Run: headless pygame with SDL's dummy video driver; simulated clock (each Clock.tick advances the game by its frame time, no real sleeping); random seed 0; keys injected as events and as key.get_pressed() state; no mouse input.
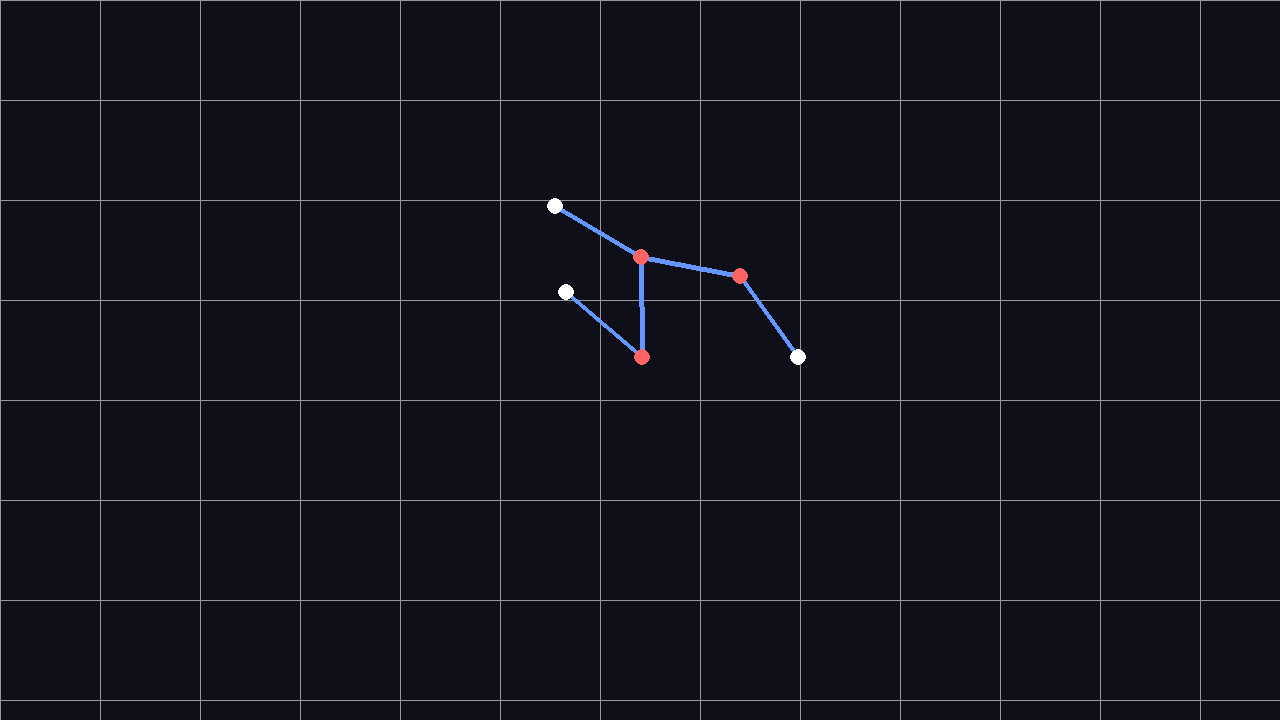
Frame 1 of 4 · flips 1–60 · no input
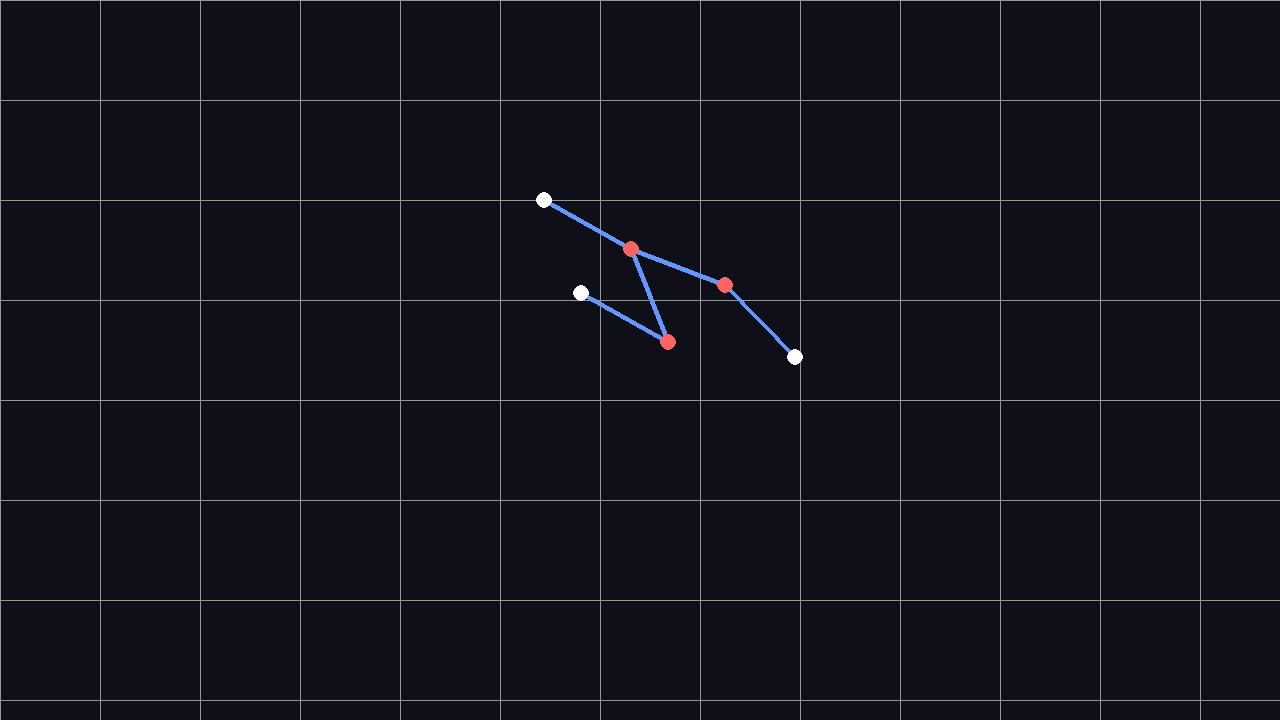
Frame 2 of 4 · flips 61–180 · tapped SPACE, RETURN · held RIGHT (→), D
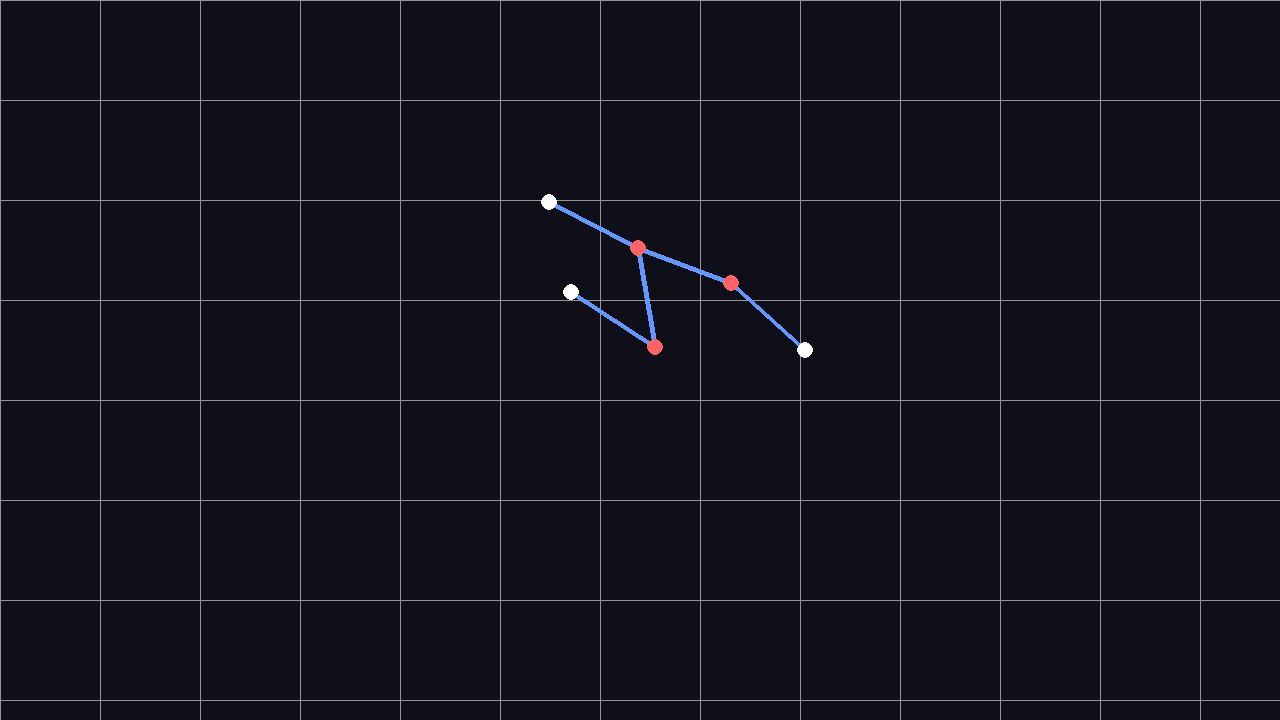
Frame 3 of 4 · flips 181–300 · held DOWN (↓), S
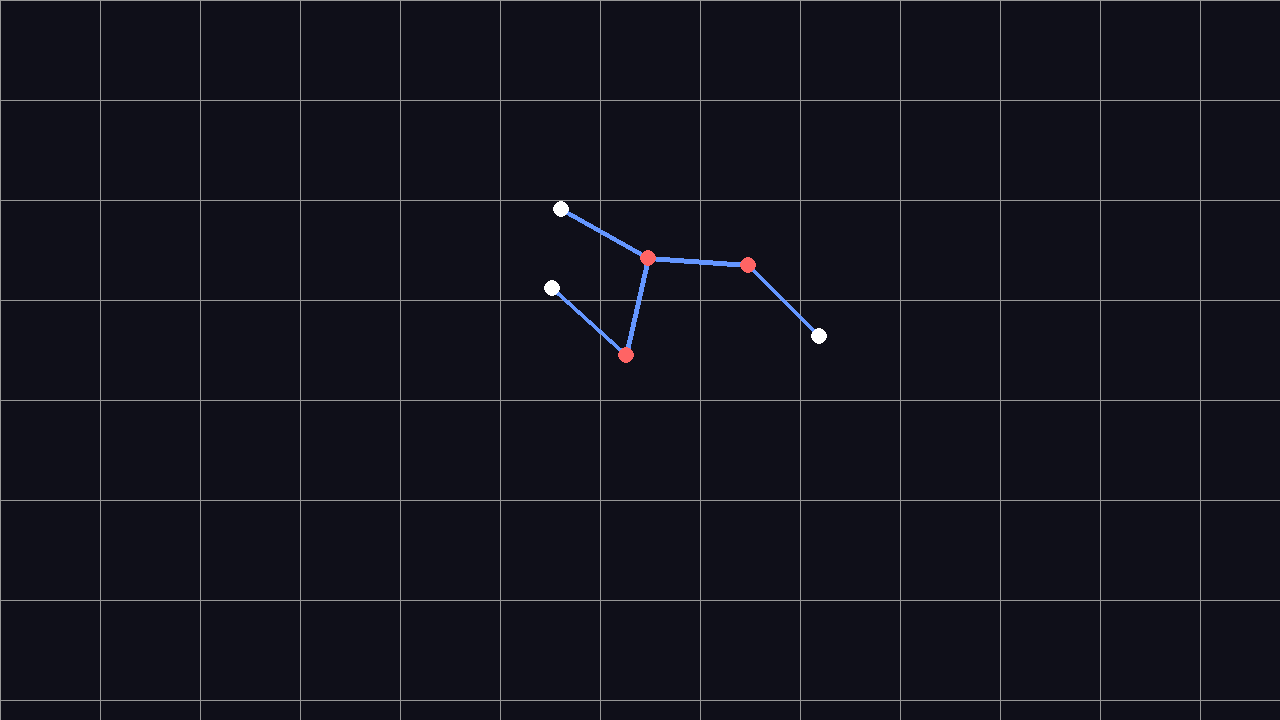
Frame 4 of 4 · flips 301–420 · held LEFT (←), A, UP (↑), W

The pygame program that drew these frames:

import pygame
import random
import math

# --- Config ---
WIDTH, HEIGHT = 1280, 720
FPS = 120
ZOOM = 100
RIGIDITY_BONE = 0.8 
RIGIDITY_MUSCLE = 0.2
DAMPING = 0.7
SUBSTEPS = 50
FLUID_DENSITY = 0.9  # Résistance globale de l'eau
EXPULSION_COEF = 0.1 # Force de propulsion lors de la contraction des membres


class Node:
    def __init__(self, x, y, is_muscle=False, amplitude=0.3, phase=0.0, period=120, nodes_ref=None, pause_max=False, pause_min=False, threshold=0.5, coef_pause = 0):
        self.x, self.y = x, y
        self.x, self.y = x, y
        self.vx, self.vy = 0.0, 0.0
        self.is_muscle = is_muscle


        # Propriétés de mouvement (utilisées seulement si is_muscle est True)
        self.amplitude = amplitude  # Oscillation en radians (ex: 0.3 rad)
        self.phase = phase          # Décalage (offset)
        self.period = period        # Temps pour un cycle complet
        self.pause_max = pause_max  # True = s'arrête en haut
        self.pause_min = pause_min  # True = s'arrête en bas
        self.threshold = threshold    # Seuil pour les pauses, definit la durée de la pause
        self.coef_pause = coef_pause # coef de pause, si 0, alors arret complet, si 1: aucun effect, si >1: acceleration

        self.base_angle = 0.0
        self.target_angle = 0.0

        # --- MESURE INITIALE ---
        # Si on donne deux nodes de référence (n1, n2), on calcule l'angle formé par n1 -> self -> n2
        if is_muscle and nodes_ref and len(nodes_ref) == 2:
            n1, n2 = nodes_ref
            # On calcule l'angle relatif entre les deux segments connectés à ce joint
            angle1 = math.atan2(n1.y - self.y, n1.x - self.x)
            angle2 = math.atan2(n2.y - self.y, n2.x - self.x)
            self.base_angle = angle2 - angle1 # en rad



class Edge:
    def __init__(self, n_a, n_b):
        self.n_a = n_a
        self.n_b = n_b
        self.length = 1.0  # Toutes les arêtes font exactement 1 uni

class Creature:
    def __init__(self, nodes, edges):
        self.nodes = nodes
        self.edges = edges
    
    def update(self, frame_count):
        # On répète la physique plusieurs fois par frame
        for _ in range(SUBSTEPS):
            self._physics_step(frame_count)

    def _apply_collisions(self):
            collision_radius = 0.2 
            repulsion_strength = 0.04

            for i, n in enumerate(self.nodes):
                for e in self.edges:
                    if i == e.n_a or i == e.n_b:
                        continue
                    
                    n1, n2 = self.nodes[e.n_a], self.nodes[e.n_b]
                    
                    # Vecteurs pour calcul de distance
                    ab = pygame.Vector2(n2.x - n1.x, n2.y - n1.y)
                    ap = pygame.Vector2(n.x - n1.x, n.y - n1.y)
                    
                    # Projection (t) pour trouver le point le plus proche
                    seg_len_sq = ab.length_squared()
                    if seg_len_sq == 0: continue
                    
                    t = ap.dot(ab) / seg_len_sq
                    t = max(0, min(1, t)) 
                    
                    closest = pygame.Vector2(n1.x + t * ab.x, n1.y + t * ab.y)
                    dist_vec = pygame.Vector2(n.x - closest.x, n.y - closest.y)
                    distance = dist_vec.length()
                    
                    if distance < collision_radius:
                        # print(distance)
                        # 1. Calcul de l'intensité de la force (Pression)
                        push_mag = (collision_radius - distance) * repulsion_strength
                        force = (dist_vec / (distance+0.001)) * push_mag
                        
                        # 2. ACTION : Le Node subit la force
                        n.vx += force.x
                        n.vy += force.y
                        
                        # 3. RÉACTION : Le segment subit l'exact opposé (-force)
                        # On distribue selon la règle du levier :
                        # Si t=0 (proche n1), n1 prend tout. Si t=1 (proche n2), n2 prend tout.
                        n1.vx -= force.x * (1 - t)
                        n1.vy -= force.y * (1 - t)
                        n2.vx -= force.x * t
                        n2.vy -= force.y * t

    def _physics_step(self, frame_count):
# 1. Mise à jour des cibles de muscles
        for n in self.nodes:
            if n.is_muscle:
                raw_sin = math.sin(2 * math.pi * frame_count / n.period + n.phase)
                t = raw_sin
                if n.pause_max and raw_sin > n.threshold:
                    t = n.threshold + (raw_sin - n.threshold) * n.coef_pause
                elif n.pause_min and raw_sin < -n.threshold:
                    t = -n.threshold + (raw_sin + n.threshold) * n.coef_pause
                
                n.target_angle = n.base_angle + (t * n.amplitude)
# 2. Physique des OS
        for e in self.edges:
            n1, n2 = self.nodes[e.n_a], self.nodes[e.n_b]
            dx, dy = n2.x - n1.x, n2.y - n1.y
            dist = math.sqrt(dx**2 + dy**2) or 0.001
            delta = (dist - 1.0) / dist
            fx, fy = dx * delta * RIGIDITY_BONE, dy * delta * RIGIDITY_BONE
            n1.vx += fx; n1.vy += fy
            n2.vx -= fx; n2.vy -= fy
# 3. Physique des MUSCLES
        for n in self.nodes:
            if n.is_muscle and n.nodes_ref:
                n_l, n_r = n.nodes_ref
                dx_l, dy_l = n_l.x - n.x, n_l.y - n.y
                dx_r, dy_r = n_r.x - n.x, n_r.y - n.y
                
                # Sécurité : distance mini pour éviter division par zéro
                dist_l = max(0.2, math.sqrt(dx_l**2 + dy_l**2))
                dist_r = max(0.2, math.sqrt(dx_r**2 + dy_r**2))

                angle_l = math.atan2(dy_l, dx_l)
                angle_r = math.atan2(dy_r, dx_r)
                current_angle = angle_r - angle_l
                
                diff = (n.target_angle - current_angle + math.pi) % (2 * math.pi) - math.pi
                torque_force = diff * RIGIDITY_MUSCLE
                
                # Application des forces
                fl_x, fl_y = (math.sin(angle_l) * torque_force / dist_l), (-math.cos(angle_l) * torque_force / dist_l)
                fr_x, fr_y = (-math.sin(angle_r) * torque_force / dist_r), (math.cos(angle_r) * torque_force / dist_r)

                n_l.vx += fl_x; n_l.vy += fl_y
                n_r.vx += fr_x; n_r.vy += fr_y
                n.vx -= (fl_x + fr_x); n.vy -= (fl_y + fr_y)
        self._apply_collisions()
# 4. Physique de l'eau (loi 1: 3 ème loi de Newton: on regarde chaque membre individuellement, pour voir comme ce mouvement déplace l’eau en supposant que l’eau est immobile:
#  si le membre pousse l’eau dans une direction, on doit lui appliquer une force dans l’autre sens) ==> proportionnel au carré de la vitesse
        for e in self.edges:
            n1, n2 = self.nodes[e.n_a], self.nodes[e.n_b]
            avg_vx = (n1.vx + n2.vx) / 2
            avg_vy = (n1.vy + n2.vy) / 2
            
            speed_sq = avg_vx**2 + avg_vy**2
            if speed_sq > 0.0001:
                speed = math.sqrt(speed_sq)
                # La force est proportionnelle au CARRÉ de la vitesse
                # C'est ce qui rend le retour des bras coûteux s'il est trop rapide
                drag_magnitude = speed_sq * FLUID_DENSITY * 10 # Multiplicateur pour compenser les petites vitesses
                
                n1.vx -= (avg_vx / speed) * drag_magnitude
                n1.vy -= (avg_vy / speed) * drag_magnitude
                n2.vx -= (avg_vx / speed) * drag_magnitude
                n2.vy -= (avg_vy / speed) * drag_magnitude
# 5. PHYSIQUE DE L'EAU (Loi 2 : Expulsion de volume avec seuil d'angle)
        for n in self.nodes:
            if n.is_muscle and n.nodes_ref:
                n_l, n_r = n.nodes_ref
                v1 = pygame.Vector2(n_l.x - n.x, n_l.y - n.y)
                v2 = pygame.Vector2(n_r.x - n.x, n_r.y - n.y)

                if v1.length() > 0 and v2.length() > 0:
                    # 1. Calcul de l'angle actuel entre les deux membres
                    dot_angle = v1.normalize().dot(v2.normalize())
                    # Clamp pour éviter les erreurs de calcul de acos
                    dot_angle = max(-1.0, min(1.0, dot_angle))
                    angle_interne = math.acos(dot_angle) 

                    # 2. Facteur d'efficacité : Max à 0 rad, décroît vers 0 à 180° (pi rad), courbe en cosinus pour une transition douce
                    efficiency = math.cos(angle_interne / 2) # Efficace si fermé, nul si ouvert à 180°
                    
                    # 3. Calcul de la vitesse de rapprochement
                    rel_vx = n_l.vx - n_r.vx
                    rel_vy = n_l.vy - n_r.vy
                    dot_product = (n_l.x - n_r.x) * rel_vx + (n_l.y - n_r.y) * rel_vy

                    if dot_product < 0: # S'ils se ferment
                        mid_x = (v1.x + v2.x) / 2
                        mid_y = (v1.y + v2.y) / 2
                        dist = math.sqrt(mid_x**2 + mid_y**2) or 0.1
                        
                        # La force est multipliée par l'efficiency (proximité des membres)
                        push_force = abs(dot_product) * EXPULSION_COEF * efficiency
                        
                        n.vx -= (mid_x / dist) * push_force
                        n.vy -= (mid_y / dist) * push_force
# 6. Intégration
        for n in self.nodes:
            # Clamp de la vitesse pour éviter les "téléportations"
            # max_v = 0.5 
            # n.vx = max(-max_v, min(max_v, n.vx))
            # n.vy = max(-max_v, min(max_v, n.vy))
            
            n.x += n.vx
            n.y += n.vy
            n.vx *= DAMPING
            n.vy *= DAMPING


def spawn_random_creature(num_nodes=6):
    nodes = []
    edges = []
    
    # 1. Placement des Nodes (Garantir distance = 1)
    # On commence à (0,0)
    nodes.append(Node(0, 0))
    
    # On ajoute les autres nodes en se connectant à un node existant
    for i in range(1, num_nodes):
        connected = False
        while not connected:
            parent_idx = random.randint(0, len(nodes) - 1)
            parent = nodes[parent_idx]
            angle = random.uniform(0, 2 * math.pi)
            new_x = parent.x + math.cos(angle)
            new_y = parent.y + math.sin(angle)
            
            # Vérification : ne pas spawner deux nodes exactement au même endroit
            too_close = any(math.sqrt((new_x - n.x)**2 + (new_y - n.y)**2) < 0.5 for n in nodes)
            
            if not too_close:
                nodes.append(Node(new_x, new_y))
                edges.append(Edge(parent_idx, i)) # L'index dans la liste
                connected = True

    # 2. Identification des muscles
    # On compte combien d'edges sont connectés à chaque node
    connection_count = [0] * len(nodes)
    adj_list = [[] for _ in range(len(nodes))]
    for e in edges:
        connection_count[e.n_a] += 1
        connection_count[e.n_b] += 1
        adj_list[e.n_a].append(e.n_b)
        adj_list[e.n_b].append(e.n_a)

    # 3. Paramétrage aléatoire des Nodes
    for i, n in enumerate(nodes):
        # Condition : Muscle seulement si exactement 2 connexions (ou plus)
        if connection_count[i] >= 2:
            # n.is_muscle = random.choice([True, False]) # si on veut avoir 1 chance sur 2 d'être un muscle. 
            n.is_muscle = True # Pour l instant tout les nodes ayant 2 edges sont considéré comme des muscle. Ca peut être bien si on fixe la possibilité d'avoir une amplitude de 0 par ex
            if n.is_muscle:
                n.amplitude = random.uniform(0, math.pi/4) # 45 degrés max, 
                n.phase = random.uniform(0, 2 * math.pi)
                n.period = random.randint(FPS*2, FPS * 5)
                n.threshold = random.uniform(0.1, 0.9)
                n.coef_pause = random.uniform(0, 5)
                
                # Choix des deux nodes de référence pour le muscle
                # On prend les deux premiers voisins dans la liste d'adjacence
                ref_indices = adj_list[i][:2]
                n.nodes_ref = (nodes[ref_indices[0]], nodes[ref_indices[1]])
                
                # Calcul de l'angle de base initial
                angle1 = math.atan2(n.nodes_ref[0].y - n.y, n.nodes_ref[0].x - n.x)
                angle2 = math.atan2(n.nodes_ref[1].y - n.y, n.nodes_ref[1].x - n.x)
                n.base_angle = angle2 - angle1
    return Creature(nodes, edges)

def main():
    pygame.init()
    screen = pygame.display.set_mode((WIDTH, HEIGHT))
    clock = pygame.time.Clock()
    
    creature = spawn_random_creature(num_nodes=6)
    ox, oy = WIDTH // 2, HEIGHT // 2 # Centrage
    frame_count = 0 

    running = True
    while running:
        for event in pygame.event.get():
            if event.type == pygame.QUIT:
                running = False

        creature.update(frame_count)
        frame_count += 1 

        screen.fill((15, 15, 25))
        for x in range(0, WIDTH, ZOOM):
            pygame.draw.line(screen, (150, 150, 150), (x, 0), (x, HEIGHT))
        for y in range(0, HEIGHT, ZOOM):
            pygame.draw.line(screen, (150, 150, 150), (0, y), (WIDTH, y))

        for e in creature.edges:
            n1, n2 = creature.nodes[e.n_a], creature.nodes[e.n_b]
            p1 = (int(n1.x * ZOOM + ox), int(n1.y * ZOOM + oy))
            p2 = (int(n2.x * ZOOM + ox), int(n2.y * ZOOM + oy))
            pygame.draw.line(screen, (100, 150, 255), p1, p2, 5)
        for n in creature.nodes:
            color = (255, 100, 100) if n.is_muscle else (255, 255, 255)
            pos = (int(n.x * ZOOM + ox), int(n.y * ZOOM + oy))
            pygame.draw.circle(screen, color, pos, 8)

        pygame.display.flip()
        clock.tick(FPS)

    pygame.quit()

if __name__ == "__main__":
    main()
